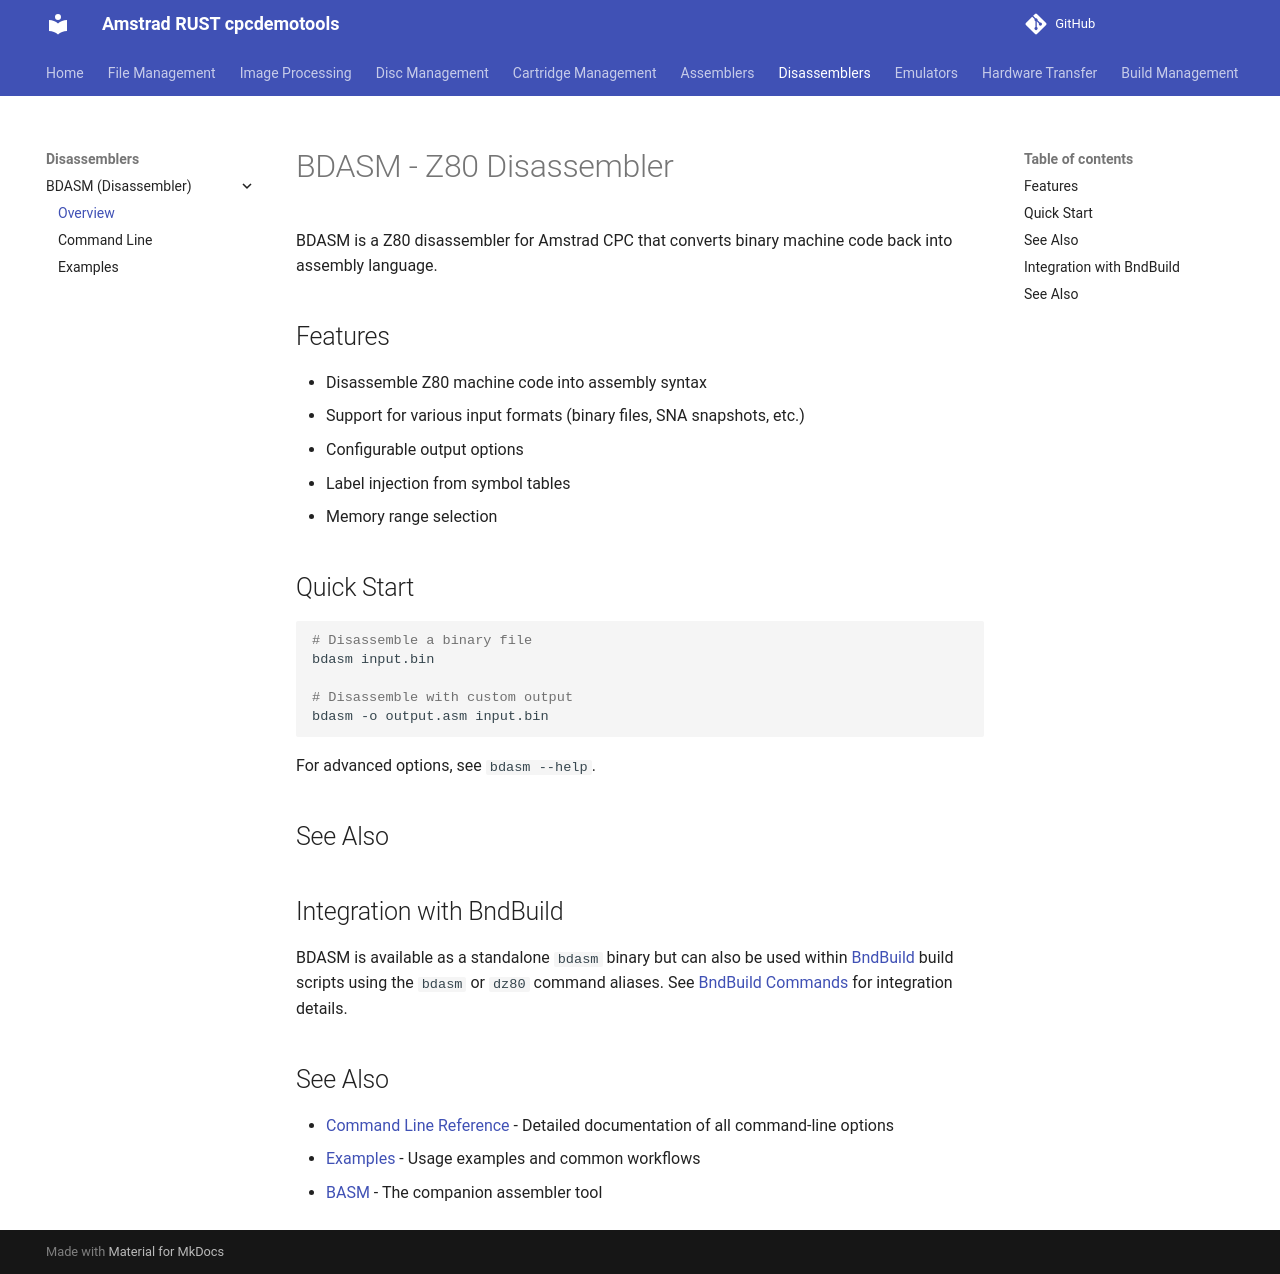

repository: cpcsdk/rust.cpclib · page: bdasm/index.html · generator: mkdocs

# BDASM - Z80 Disassembler


BDASM is a Z80 disassembler for Amstrad CPC that converts binary machine code back into assembly language.

## Features

- Disassemble Z80 machine code into assembly syntax
- Support for various input formats (binary files, SNA snapshots, etc.)
- Configurable output options
- Label injection from symbol tables
- Memory range selection

## Quick Start

```bash
# Disassemble a binary file
bdasm input.bin

# Disassemble with custom output
bdasm -o output.asm input.bin
```

For advanced options, see `bdasm --help`.

## See Also

## Integration with BndBuild

BDASM is available as a standalone `bdasm` binary but can also be used within [BndBuild](../bndbuild) build scripts using the `bdasm` or `dz80` command aliases. See [BndBuild Commands](../bndbuild/commands.md#disassembler-bdasm-bdasmdz80) for integration details.

## See Also

- [Command Line Reference](cmdline.md) - Detailed documentation of all command-line options
- [Examples](examples.md) - Usage examples and common workflows
- [BASM](../basm/index.md) - The companion assembler tool
